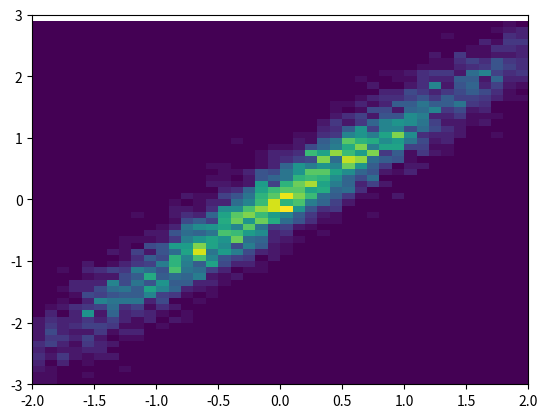

The matplotlib source for this figure:
import matplotlib.pyplot as plt
import numpy as np

#plt.style.use('_mpl-gallery-nogrid')

# make data: correlated + noise
np.random.seed(1)
x = np.random.randn(5000)
y = 1.2 * x + np.random.randn(5000) / 3

# plot:
fig, ax = plt.subplots(dpi=3600)

ax.hist2d(x, y, bins=(np.arange(-3, 3, 0.1), np.arange(-3, 3, 0.1)))

ax.set(xlim=(-2, 2), ylim=(-3, 3))

plt.show()